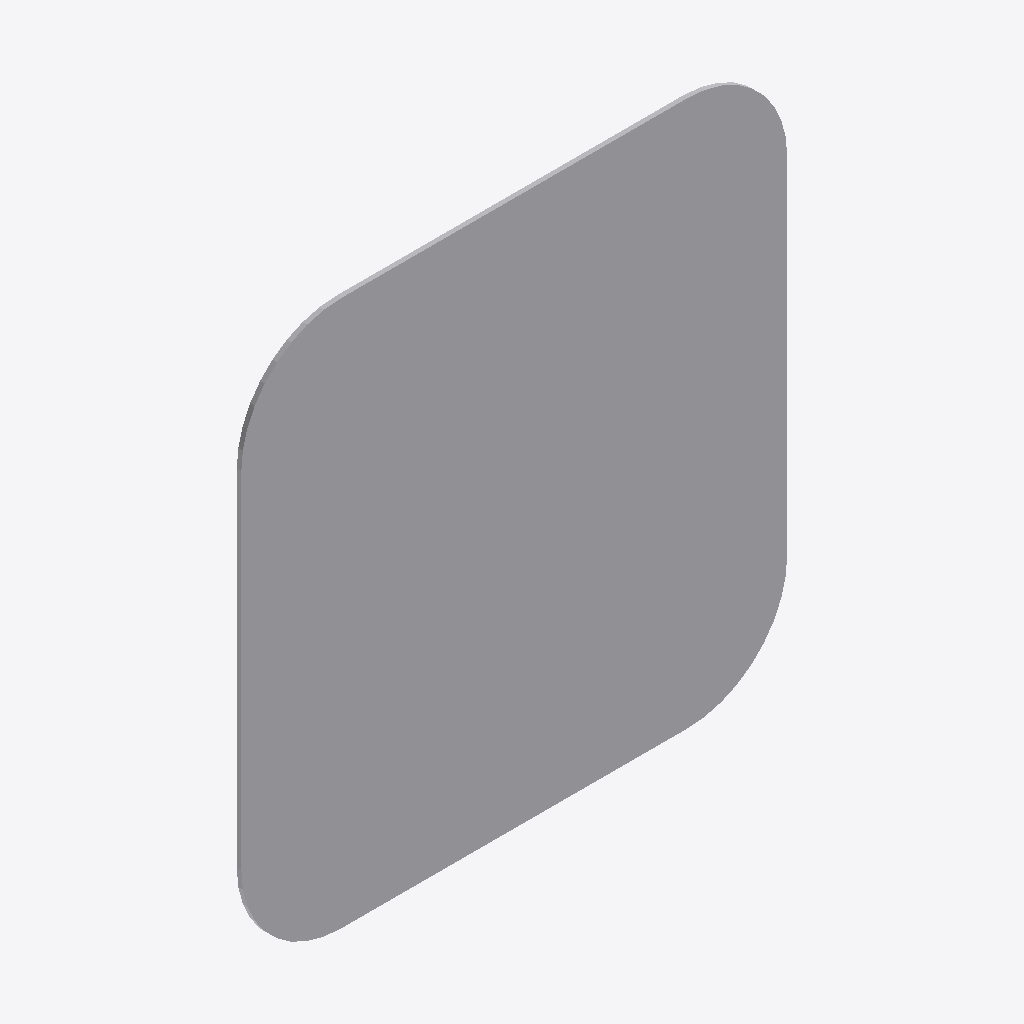
Isometric view of an IFC building model (IFC-SPF (STEP), schema IFC2X3, length unit metre), seen from the south-west, elements coloured by IFC class: 1 other element (light grey).
Extent 0.600 m × 0.005 m × 0.600 m (x, y, z). Storeys (1): Port De Barcelona at 0.00 m. Elements (1): 1 IfcFurnishingElement.

HEADER;
FILE_DESCRIPTION(('ViewDefinition [CoordinationView_V2.0]'),'2;1');
FILE_NAME('','',(''),(''),'','','');
FILE_SCHEMA(('IFC2X3'));
ENDSEC;
DATA;
#105=IFCPROJECT('34UKVHeH5CHvrwyycS_2aZ',$,'Port De Barcelona',$,$,'Port De Barcelona','Port De Barcelona',(#97),#92);
#130=IFCSITE('34UKVHeH5CHvrwyycS_2aX',$,'Default',$,$,#127,$,$,.ELEMENT.,(42,21,31,181945),(-71,-3,-24,-263305),0.0,$,$);
#115=IFCBUILDING('34UKVHeH5CHvrwyycS_2aY',$,'Port De Barcelona',$,$,#32,$,'Port De Barcelona',.ELEMENT.,$,$,$);
#124=IFCBUILDINGSTOREY('34UKVHeH5CHvrwyybZ1_NS',$,'Port De Barcelona',$,'Level:8mm Head',#122,$,'Port De Barcelona',.ELEMENT.,0.0);
#267=IFCFURNISHINGELEMENT('1VnuGc_6XCqx5dZZhITK0E',$,'APBCN-URB-VIA-SenalTransitoVertical_Prohibicion_r309:600mm:777656',$,'APBCN-URB-VIA-SenalTransitoVertical_Prohibicion_r309:600mm',#265,#260,'777656');
ENDSEC;
